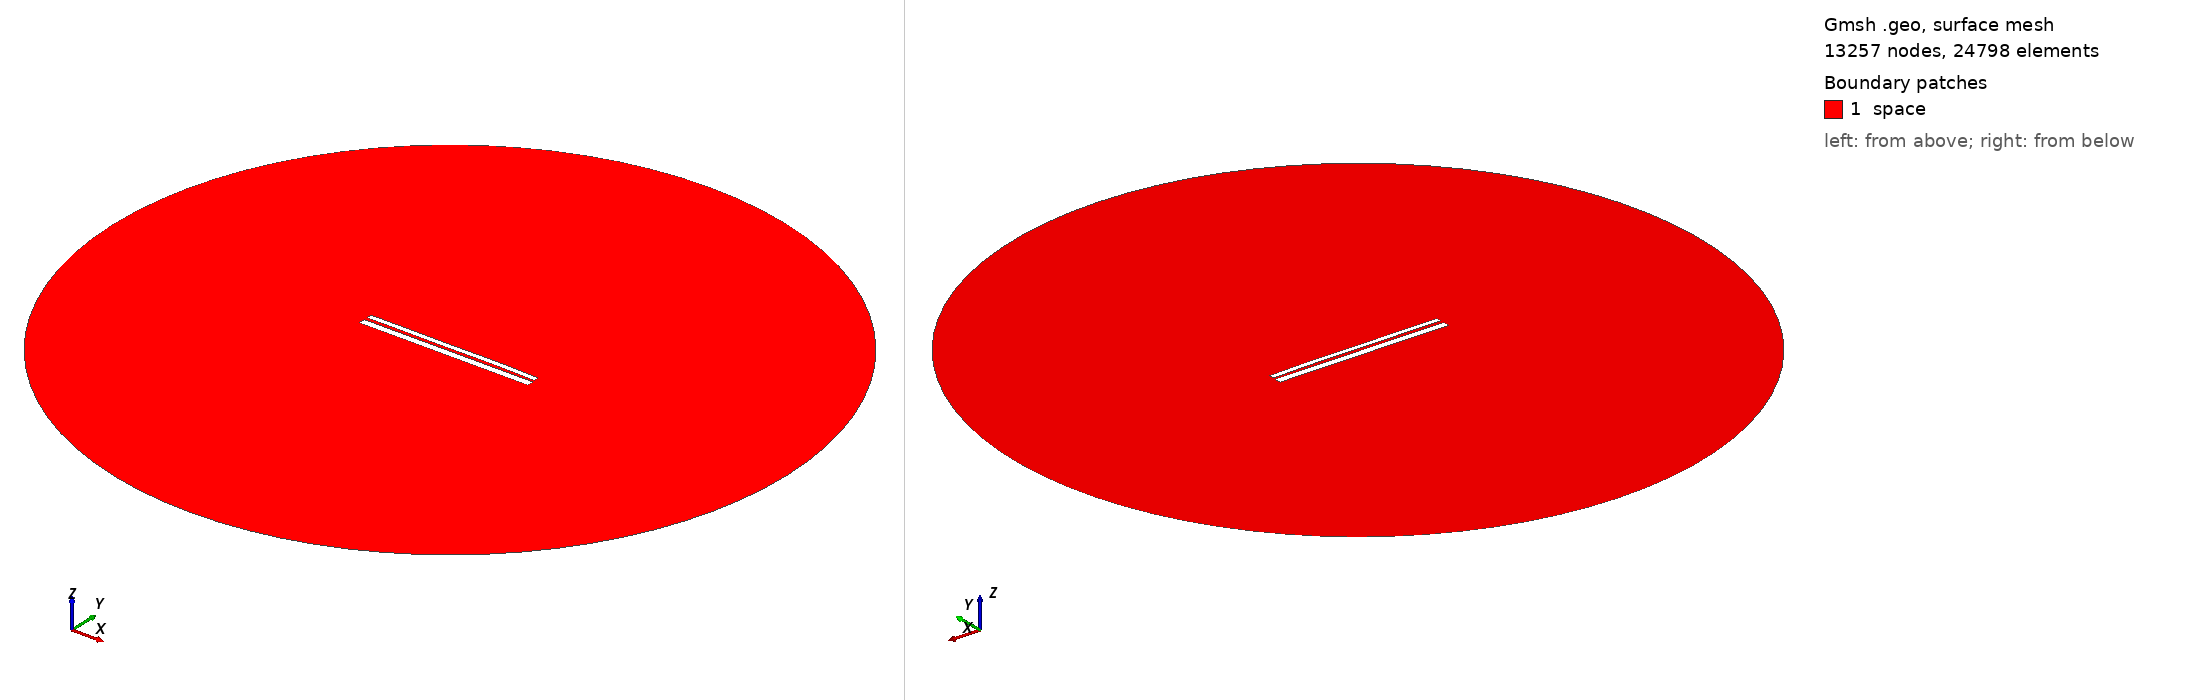

Gmsh geometry script, surface-meshed: 13257 nodes, 24798 surface elements. Boundary patches (legend numbers): 1 space. Left view from above one corner, right view from below the opposite corner. Legend entries are the model's physical surfaces. The drawing asked Gmsh for element sizes between 1% and 20% of the model's largest extent; the script's own settings can give other sizes.

=== 9459.geo (drawn) ===
//---------------------------------------
// Geometry kernel
//---------------------------------------

SetFactory("OpenCASCADE");



//---------------------------------------
// Parameters of the geometry
//---------------------------------------

// Overetch of the upper plate
overetch = 0.375;

// Distance between the plates
distance = 1.5;

// Discretization over the x axis (for the deformation)
nx = 50; 

// Length of the plate
L = 100 - overetch; 

// Number of modes
n = 4; 

// 1st mode coefficient
coeff(1) = -0.15;
beta(1) = 0.596864 * 3.1415926535 / L;

// 2nd mode coefficient
coeff(2) = 0.07499999999999998;
beta(2) = 1.49418 * 3.1415926535 / L;

// 3rd mode coefficient
coeff(3) = -0.075;
beta(3) = 2.50025 * 3.1415926535 / L;

// 4th mode coefficient
coeff(4) = 0.07499999999999998;
beta(4) = 3.49999 * 3.1415926535 / L;



//---------------------------------------
// Upper plate (deformed rectangle)
//---------------------------------------

// Coordiantes of the upper plate
xmin = -50;
xmax = 50 - overetch;

// Height of the upper plate
yheight = 4 - 2 * overetch;

// Indexes of the points
UpperID[] = {};
LowerID[] = {};
LeftID[] = {};
RightID[] = {};

// Point index
p = 1;

// Horizontal edges
For i In {1:nx}
    x = xmin + (i-1)*(xmax - xmin)/(nx-1);

    y_bottom = distance / 2 + overetch;
    For j In {1:n}
        C = (Cosh(beta(j)*L) + Cos(beta(j)*L)) / (Sinh(beta(j)*L) + Sin(beta(j)*L));
        y_bottom  = y_bottom + coeff(j) * (Cosh(beta(j)*(x+50)) - Cos(beta(j)*(x+50)) - C * (Sinh(beta(j)*(x+50)) - Sin(beta(j)*(x+50))));
    EndFor

    y_top = y_bottom + yheight;

    Point(p) = {x, y_top, 0, 1.0};
    UpperID[i] = p;
    p = p + 1;

    Point(p) = {x, y_bottom, 0, 1.0};
    LowerID[i] = p;
    p = p + 1;
EndFor

// Create point lists
UpperPts[] = {}; LowerPts[] = {};
For i In {1:nx}
  UpperPts[] += {UpperID[i]};
  LowerPts[] += {LowerID[i]};
EndFor

// Build splines
Spline(1) = {UpperPts[]};
Spline(2) = {LowerPts[]};
Line(3) = {LowerPts[nx-1], UpperPts[nx-1]};
Line(4) = {LowerPts[0], UpperPts[0]};

// Build the plane surface
Curve Loop(1) = {2, 3, -1, -4};
Plane Surface(1) = {1};



//---------------------------------------
// Lower plate (rectangle)
//---------------------------------------

// Vertices
Point(1001) = {-50, -1, 0, 1.0};
Point(1002) = { 50, -1, 0, 1.0};
Point(1003) = { 50,  -5, 0, 1.0};
Point(1004) = {-50,  -5, 0, 1.0};

// Edges
Line(5) = {1001, 1002};
Line(6) = {1002, 1003};
Line(7) = {1003, 1004};
Line(8) = {1004, 1001};

// Plane surface
Line Loop(2) = {5, 6, 7, 8};
Plane Surface(2) = {2}; 



//---------------------------------------
// Outer (fictious) boundary
//---------------------------------------

// Points
Point(1005) = {0, 0, 0};       // Center
Point(1006) = {200, 0, 0};     // Start point
Point(1007) = {0, 200, 0};     // 90 degrees
Point(1008) = {-200, 0, 0};    // 180 degrees
Point(1009) = {0, -200, 0};    // 270 degrees

// Circle arcs (each needs start, center, end)
Circle(9) = {1006, 1005, 1007};
Circle(10) = {1007, 1005, 1008};
Circle(11) = {1008, 1005, 1009};
Circle(12) = {1009, 1005, 1006};

// Plane surface for the entire domain
Curve Loop(3) = {9, 10, 11, 12};
Surface(3) = {3};

// Subtract the plates from the whole domain to obtain the actual domain where we want to solve the equations
BooleanDifference{ Surface{3}; Delete; }{ Surface{1}; Surface{2}; Delete; }




//---------------------------------------
// Transfinite Lines/Curves
//---------------------------------------

// Set the number of points on the boundaries
r = 7;

// Plates
Transfinite Curve {1, 2} = 50*r Using Progression 1;
Transfinite Curve {3, 4} = 2*r Using Progression 1;
Transfinite Line {5, 7} = 50*r Using Progression 1;
Transfinite Line {6, 8} = 2*r Using Progression 1;

// Outer boundary
Transfinite Line {9, 10, 11, 12} = 20 Using Progression 1;



//---------------------------------------
// Physical groups
//---------------------------------------                

// Physical curves (boundaries)
Physical Line("force_segment", 10) = {2};
Physical Line("upper_plate", 11) = {1, 3, 4};
Physical Line("lower_plate", 12) = {5, 6, 7, 8};
Physical Line("boundary", 20) = {9, 10, 11, 12};

// Physical Surfaces
Physical Surface("space", 30) = {3};



//---------------------------------------
// 6. Generate the Mesh
//---------------------------------------

// 2D mesh generation
Mesh 2;
